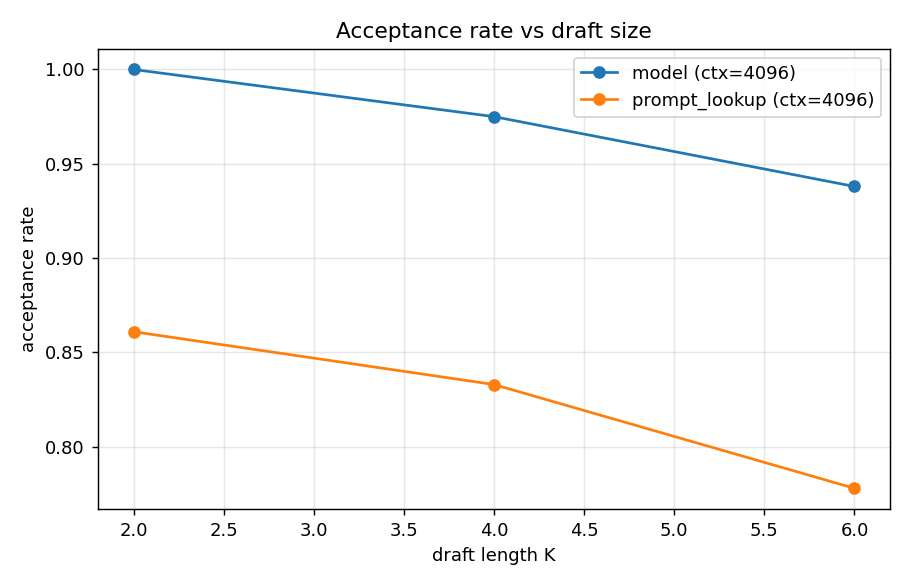

Data behind this chart, as committed beside it:
drafter, context, k, acceptance_rate, accepted_per_call, n_generated
model, 1024, 2, 0.833, 2.667, 48
model, 1024, 4, 0.75, 4.0, 48
model, 1024, 6, 0.633, 4.8, 48
model, 4096, 2, 1.0, 3.0, 48
model, 4096, 4, 0.975, 4.8, 48
model, 4096, 6, 0.938, 6.0, 48
prompt_lookup, 1024, 2, 0.5, 2.0, 48
prompt_lookup, 1024, 4, 0.35, 2.4, 48
prompt_lookup, 1024, 6, 0.304, 2.824, 48
prompt_lookup, 4096, 2, 0.861, 2.667, 48
prompt_lookup, 4096, 4, 0.833, 4.0, 48
prompt_lookup, 4096, 6, 0.778, 5.333, 48
